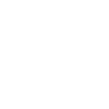
t = 0.00 s
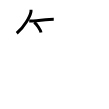
t = 3.00 s
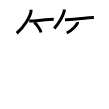
t = 6.00 s
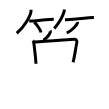
t = 9.00 s
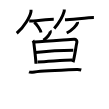
t = 12.00 s
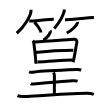
t = 15.00 s

The animated SVG that drew these frames (rendered in a browser with its animation timeline set to each time). Animation: 15 SMIL elements (animate=15); one cycle of 15.00 s.

<svg width="109px" height="109px" viewBox="0 0 px 109px" xmlns="http://www.w3.org/2000/svg" xmlns:xlink="http://www.w3.org/1999/xlink" xml:space="preserve" version="1.1"  baseProfile="full">
<path d="M31,9.75c0.04,0.55,0.08,1.43-0.08,2.22c-0.97,4.69-6.54,14.98-14.17,21.28" style="fill:none;stroke:black;stroke-width:3;opacity:0">
  <animate attributeType="CSS" attributeName="opacity" from="0" to="1" begin="0s" dur="1s" repeatCount="Indefinite" fill="freeze" />
</path>
<path d="M29.23,21.07c4.32,0,19.67-1.85,24.52-1.85" style="fill:none;stroke:black;stroke-width:3;opacity:0">
  <animate attributeType="CSS" attributeName="opacity" from="0" to="1" begin="1s" dur="1s" repeatCount="Indefinite" fill="freeze" />
</path>
<path d="M34.25,22.25c2.38,1.81,6.16,7.44,6.75,10.25" style="fill:none;stroke:black;stroke-width:3;opacity:0">
  <animate attributeType="CSS" attributeName="opacity" from="0" to="1" begin="2s" dur="1s" repeatCount="Indefinite" fill="freeze" />
</path>
<path d="M64.24,9.5c0.03,0.45,0.12,1.17-0.06,1.8c-1.34,4.71-5.04,11.42-9.94,17.2" style="fill:none;stroke:black;stroke-width:3;opacity:0">
  <animate attributeType="CSS" attributeName="opacity" from="0" to="1" begin="3s" dur="1s" repeatCount="Indefinite" fill="freeze" />
</path>
<path d="M64.98,19.74c4.82,0,23.49-2.23,28.9-2.23" style="fill:none;stroke:black;stroke-width:3;opacity:0">
  <animate attributeType="CSS" attributeName="opacity" from="0" to="1" begin="4s" dur="1s" repeatCount="Indefinite" fill="freeze" />
</path>
<path d="M77.5,22c0.03,0.26,0.06,0.67-0.06,1.04C76.7,25.24,72.5,30.05,66.75,33" style="fill:none;stroke:black;stroke-width:3;opacity:0">
  <animate attributeType="CSS" attributeName="opacity" from="0" to="1" begin="5s" dur="1s" repeatCount="Indefinite" fill="freeze" />
</path>
<path d="M50.07,30.75c0.28,0.35,0.32,0.77,0.25,1.07c-0.39,1.78-3.76,6.04-6.83,8.43" style="fill:none;stroke:black;stroke-width:3;opacity:0">
  <animate attributeType="CSS" attributeName="opacity" from="0" to="1" begin="6s" dur="1s" repeatCount="Indefinite" fill="freeze" />
</path>
<path d="M32.93,40.48c0.45,0.59,0.8,1.68,0.9,2.45c0.53,4.3,1.96,16.97,2.14,20.85" style="fill:none;stroke:black;stroke-width:3;opacity:0">
  <animate attributeType="CSS" attributeName="opacity" from="0" to="1" begin="7s" dur="1s" repeatCount="Indefinite" fill="freeze" />
</path>
<path d="M34.72,42.1c10.72-1.06,35.47-2.4,39.42-2.78c1.9-0.18,3.13,1.56,2.72,3.18c-0.93,3.6-1.96,12.85-3.81,19.74" style="fill:none;stroke:black;stroke-width:3;opacity:0">
  <animate attributeType="CSS" attributeName="opacity" from="0" to="1" begin="8s" dur="1s" repeatCount="Indefinite" fill="freeze" />
</path>
<path d="M35.31,52.48c9.5-1.11,31.47-2.3,37.96-2.3" style="fill:none;stroke:black;stroke-width:3;opacity:0">
  <animate attributeType="CSS" attributeName="opacity" from="0" to="1" begin="9s" dur="1s" repeatCount="Indefinite" fill="freeze" />
</path>
<path d="M37.57,61.97c11.05-0.38,25.82-1.99,34.94-1.98" style="fill:none;stroke:black;stroke-width:3;opacity:0">
  <animate attributeType="CSS" attributeName="opacity" from="0" to="1" begin="10s" dur="1s" repeatCount="Indefinite" fill="freeze" />
</path>
<path d="M29.06,71.91c1.05,0.46,4.48,0.16,5.55,0.03c4.95-0.62,30.28-1.9,42.2-2.38c1.62-0.06,3.1,0.09,4.44,0.48" style="fill:none;stroke:black;stroke-width:3;opacity:0">
  <animate attributeType="CSS" attributeName="opacity" from="0" to="1" begin="11s" dur="1s" repeatCount="Indefinite" fill="freeze" />
</path>
<path d="M53.56,72.39c0.84,1.66,0.84,2.65,0.84,3.98c0,9.29-0.05,6.43-0.05,17.99" style="fill:none;stroke:black;stroke-width:3;opacity:0">
  <animate attributeType="CSS" attributeName="opacity" from="0" to="1" begin="12s" dur="1s" repeatCount="Indefinite" fill="freeze" />
</path>
<path d="M30.75,83.6c0.94,0.58,4.03,0.35,4.99,0.25c9.98-1.01,24.63-1.99,36.36-3.02c1.17-0.1,3.74-0.23,5.49,0.27" style="fill:none;stroke:black;stroke-width:3;opacity:0">
  <animate attributeType="CSS" attributeName="opacity" from="0" to="1" begin="13s" dur="1s" repeatCount="Indefinite" fill="freeze" />
</path>
<path d="M17.48,95.67c0.86,0.43,5.38,0.98,6.86,0.89c17.74-1.01,40.44-2.76,62.55-3.26c3.71-0.09,5.35,0.45,6.92,1.2" style="fill:none;stroke:black;stroke-width:3;opacity:0">
  <animate attributeType="CSS" attributeName="opacity" from="0" to="1" begin="14s" dur="1s" repeatCount="Indefinite" fill="freeze" />
</path>
</svg>
